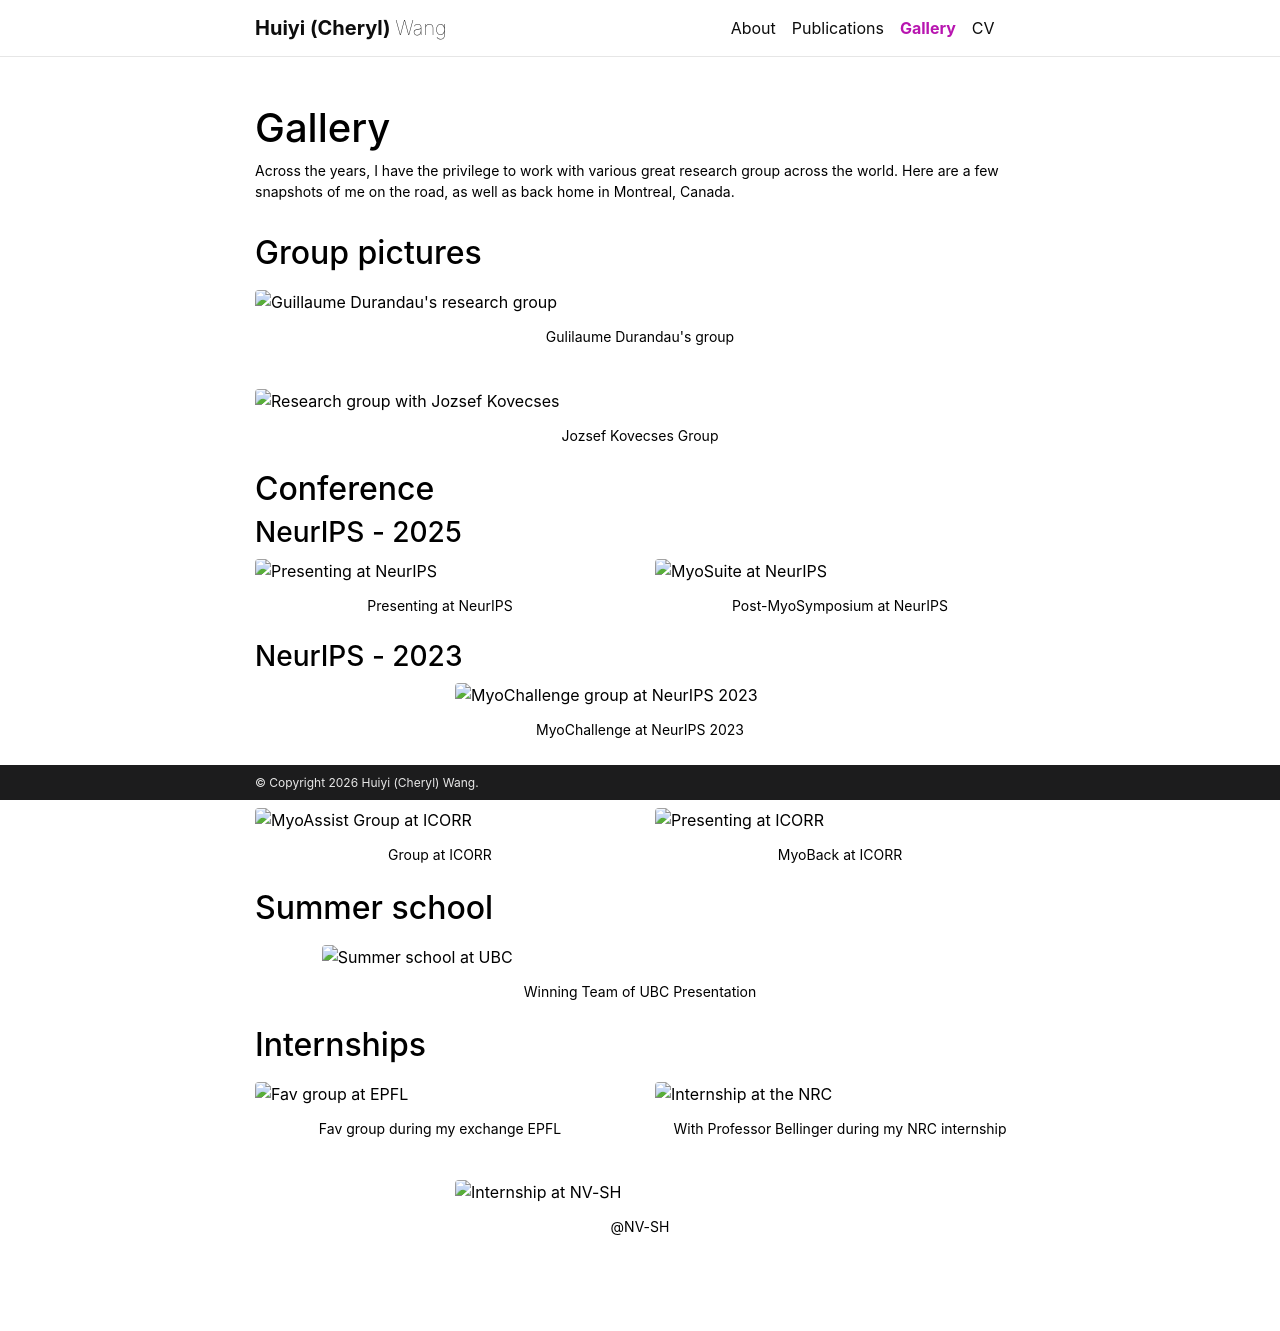

repository: cherylwang20/cherylwang20.github.io · page: gallery/index.html · generator: jekyll

---
layout: page
title: Gallery
permalink: /gallery/
description: Across the years, I have the privilege to work with various great research group across the world. Here are a few snapshots of me on the road, as well as back home in Montreal, Canada.

nav: true
nav_order: 2
---

<style>
  .gallery-hero figure { margin-bottom: 0.35rem; }
  .gallery-hero img {
    width: 100%;
    height: auto;
    border-radius: 0.25rem;
  }
  .gallery-row-equal figure { margin-bottom: 0.35rem; }
  .gallery-row-equal figure picture { display: block; }
  .gallery-row-equal img {
    width: 100%;
    height: 240px;
    object-fit: cover;
    border-radius: 0.25rem;
  }
  @media (min-width: 768px) {
    .gallery-row-equal img { height: 280px; }
  }
  .gallery-summer figure { margin-bottom: 0.35rem; }
  .gallery-summer img {
    width: 100%;
    max-height: 520px;
    object-fit: cover;
    border-radius: 0.25rem;
  }
</style>


## Group pictures

<div class="row mt-3 gallery-hero">
    <div class="col-12">
        {% include figure.html path="assets/img/gallery/Guillaume_Durandau_group.PNG" class="img-fluid z-depth-1" zoomable=true alt="Guillaume Durandau's research group" caption="Gulilaume Durandau's group" %}
    </div>
</div>

<div class="row mt-3 gallery-hero">
    <div class="col-12">
        {% include figure.html path="assets/img/gallery/Jozsef_group.JPG" class="img-fluid z-depth-1" zoomable=true alt="Research group with Jozsef Kovecses" caption="Jozsef Kovecses Group" %}
    </div>
</div>

## Conference

### NeurIPS - 2025

<div class="row mt-2 gallery-row-equal">
    <div class="col-md-6 mt-3 mt-md-0">
        {% include figure.html path="assets/img/gallery/NEURIPS_present.jpg" class="img-fluid z-depth-1" zoomable=true alt="Presenting at NeurIPS" caption="Presenting at NeurIPS" %}
    </div>
    <div class="col-md-6 mt-3 mt-md-0">
        {% include figure.html path="assets/img/gallery/NEURIPS_myosuite.PNG" class="img-fluid z-depth-1" zoomable=true alt="MyoSuite at NeurIPS" caption="Post-MyoSymposium at NeurIPS" %}
    </div>
</div>

### NeurIPS - 2023

<div class="row mt-2 gallery-row-equal">
    <div class="col-md-6 mx-auto">
        {% include figure.html path="assets/img/gallery/NEURIPS_2023.jpg" class="img-fluid z-depth-1" zoomable=true alt="MyoChallenge group at NeurIPS 2023" caption="MyoChallenge at NeurIPS 2023" %}
    </div>
</div>

### ICORR

<div class="row mt-2 gallery-row-equal">
    <div class="col-md-6 mt-3 mt-md-0">
        {% include figure.html path="assets/img/gallery/ICORR_group.JPG" class="img-fluid z-depth-1" zoomable=true alt="MyoAssist Group at ICORR" caption="Group at ICORR" %}
    </div>
    <div class="col-md-6 mt-3 mt-md-0">
        {% include figure.html path="assets/img/gallery/ICORR_present.JPG" class="img-fluid z-depth-1" zoomable=true alt="Presenting at ICORR" caption="MyoBack at ICORR" %}
    </div>
</div>

## Summer school

<div class="row mt-3 gallery-summer">
    <div class="col-12 col-lg-10 mx-auto">
        {% include figure.html path="assets/img/gallery/UBC_group.jpg" class="img-fluid z-depth-1" zoomable=true alt="Summer school at UBC" caption="Winning Team of UBC Presentation" %}
    </div>
</div>

## Internships

<div class="row mt-3 gallery-row-equal">
    <div class="col-md-6 mt-3 mt-md-0">
        {% include figure.html path="assets/img/gallery/NEURIPS_group.JPG" class="img-fluid z-depth-1" zoomable=true alt="Fav group at EPFL" caption="Fav group during my exchange EPFL" %}
    </div>
    <div class="col-md-6 mt-3 mt-md-0">
        {% include figure.html path="assets/img/gallery/NRC_intern.JPG" class="img-fluid z-depth-1" zoomable=true alt="Internship at the NRC" caption="With Professor Bellinger during my NRC internship" %}
    </div>
</div>

<div class="row mt-3 gallery-row-equal">
    <div class="col-md-6 mx-auto">
        {% include figure.html path="assets/img/gallery/NV-SH_internship.jpg" class="img-fluid z-depth-1" zoomable=true alt="Internship at NV-SH" caption="@NV-SH" %}
    </div>
</div>
